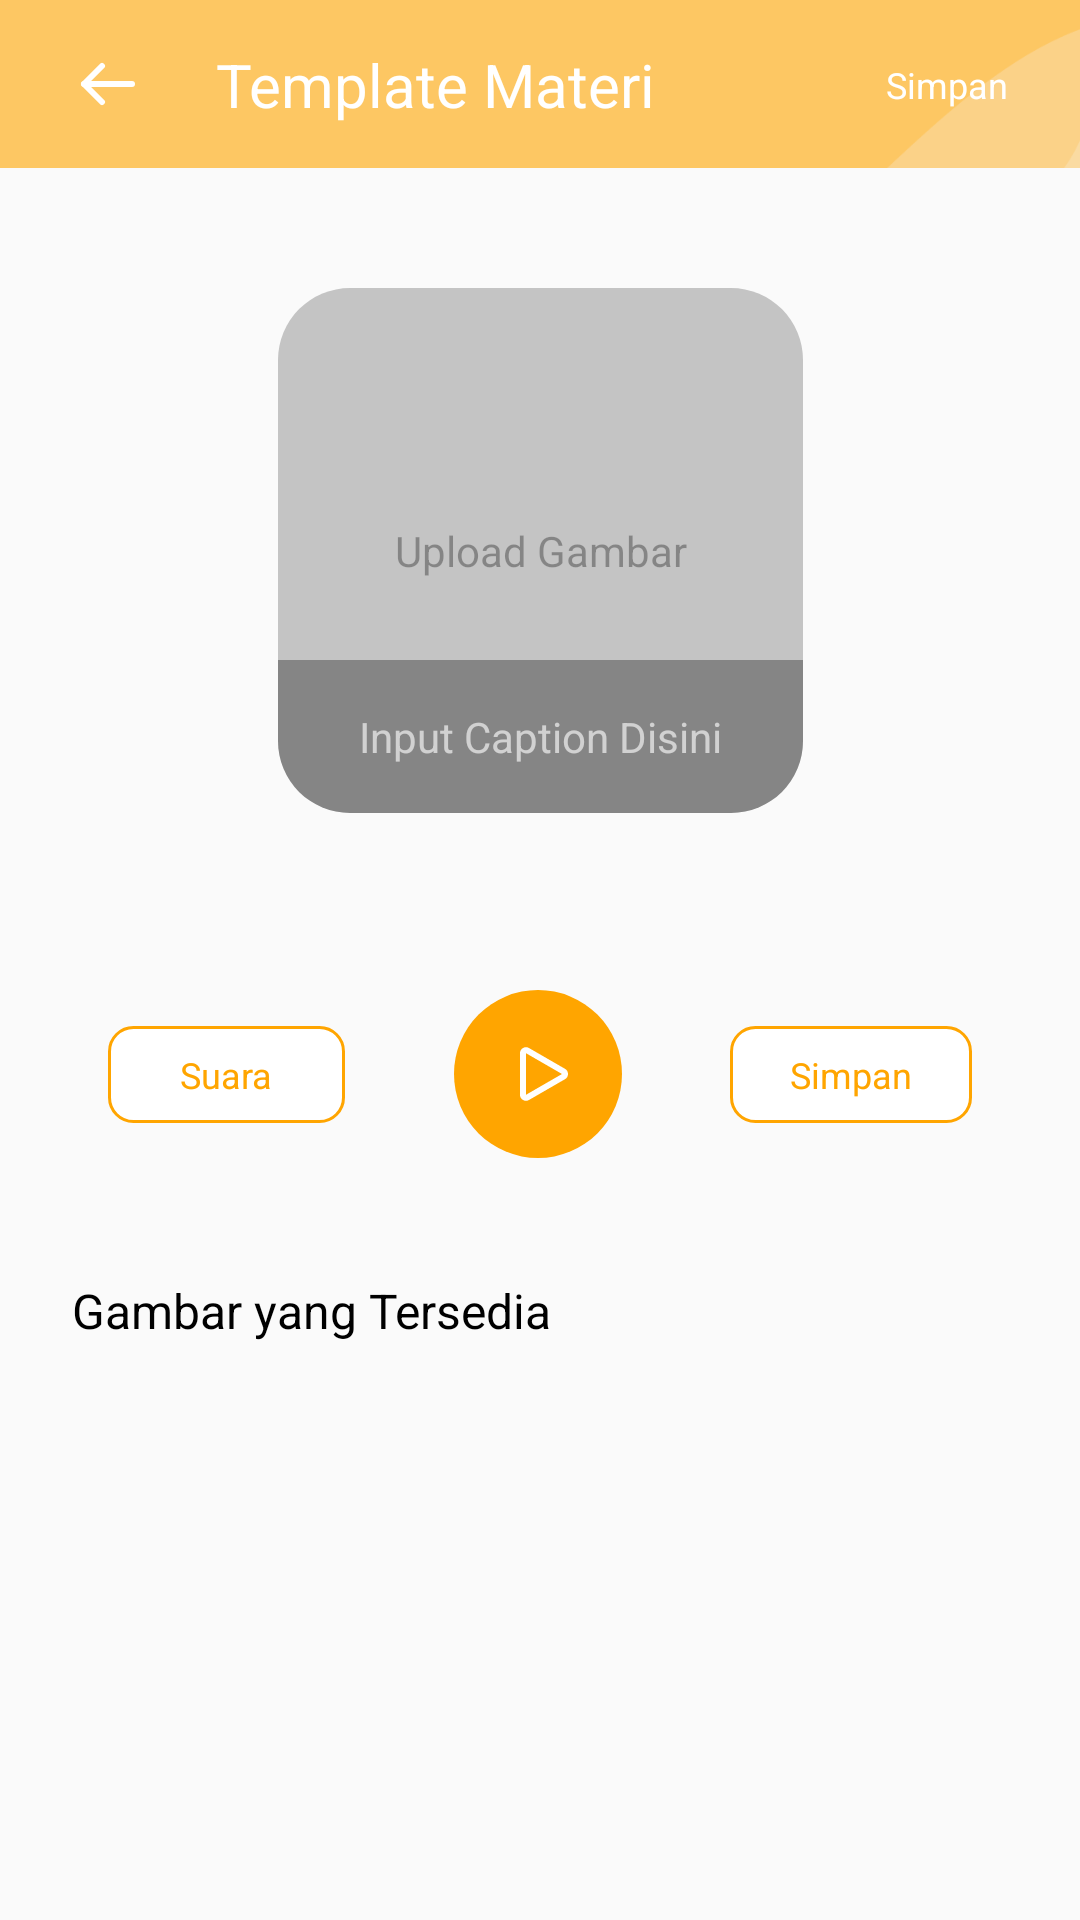

Produce the Android XML layout that renders to this screen, including the resource entries it uses.
<!-- AndroidManifest.xml: application theme AppTheme -->
<!-- res/layout/activity_tambah_materi.xml -->
<?xml version="1.0" encoding="utf-8"?>
<androidx.constraintlayout.widget.ConstraintLayout xmlns:android="http://schemas.android.com/apk/res/android"
    xmlns:app="http://schemas.android.com/apk/res-auto"
    xmlns:tools="http://schemas.android.com/tools"
    android:layout_width="match_parent"
    android:layout_height="match_parent"
    tools:context=".ui.materi.tambah.TambahMateriActivity">

    <androidx.core.widget.NestedScrollView
        android:layout_width="match_parent"
        android:layout_height="match_parent">

        <androidx.constraintlayout.widget.ConstraintLayout
            android:layout_width="match_parent"
            android:layout_height="match_parent">

            <ImageView
                android:id="@+id/imageView5"
                android:layout_width="0dp"
                android:layout_height="?attr/actionBarSize"
                android:adjustViewBounds="true"
                android:scaleType="centerCrop"
                android:src="@drawable/app_bar"
                app:layout_constraintEnd_toEndOf="parent"
                app:layout_constraintStart_toStartOf="parent"
                app:layout_constraintTop_toTopOf="parent" />

            <ImageButton
                android:id="@+id/btn_back"
                android:layout_width="24dp"
                android:layout_height="24dp"
                android:layout_marginStart="24dp"
                android:layout_marginTop="24dp"
                android:layout_marginBottom="24dp"
                android:background="?attr/selectableItemBackgroundBorderless"
                android:src="@drawable/ic_back"
                app:layout_constraintBottom_toBottomOf="@+id/imageView5"
                app:layout_constraintStart_toStartOf="parent"
                app:layout_constraintTop_toTopOf="parent" />

            <TextView
                android:id="@+id/textView7"
                style="@style/BaseHelvHeavy.TitleText.AppBar"
                android:layout_width="wrap_content"
                android:layout_height="wrap_content"
                android:layout_marginStart="24dp"
                android:text="Template Materi"
                app:layout_constraintBottom_toBottomOf="@+id/btn_back"
                app:layout_constraintStart_toEndOf="@+id/btn_back"
                app:layout_constraintTop_toTopOf="@+id/btn_back" />

            <TextView
                android:id="@+id/btn_save"
                style="@style/BaseHelvMedium"
                android:layout_width="wrap_content"
                android:layout_height="wrap_content"
                android:layout_marginEnd="24dp"
                android:text="Simpan"
                android:textColor="@color/white"
                android:textSize="12sp"
                app:layout_constraintBottom_toBottomOf="@+id/imageView5"
                app:layout_constraintEnd_toEndOf="@+id/imageView5"
                app:layout_constraintTop_toTopOf="parent" />

            <ImageView
                android:id="@+id/iv_input_img"
                android:layout_width="175dp"
                android:layout_height="175dp"
                android:layout_marginTop="40dp"
                android:background="@drawable/round_img_input_materi"
                app:layout_constraintEnd_toEndOf="parent"
                app:layout_constraintStart_toStartOf="parent"
                app:layout_constraintTop_toBottomOf="@+id/imageView5" />

            <TextView
                android:id="@+id/tv_state_upload_img"
                android:layout_width="wrap_content"
                android:layout_height="wrap_content"
                android:text="Upload Gambar"
                style="@style/BaseHelvRoman"
                android:textColor="@color/colorBlackTrans"
                app:layout_constraintBottom_toBottomOf="@+id/iv_input_img"
                app:layout_constraintEnd_toEndOf="@+id/iv_input_img"
                app:layout_constraintStart_toStartOf="@+id/iv_input_img"
                app:layout_constraintTop_toTopOf="@+id/iv_input_img" />

            <EditText
                android:id="@+id/edt_option_text"
                android:layout_width="0dp"
                android:layout_height="wrap_content"
                android:background="@drawable/bottom_clip_materi_item"
                android:inputType="textCapWords"
                android:paddingStart="8dp"
                android:paddingTop="16dp"
                android:paddingEnd="8dp"
                android:paddingBottom="16dp"
                android:textAlignment="center"
                android:hint="Input Caption Disini"
                android:textColor="@color/white"
                style="@style/BaseHelvMedium"
                android:textColorHint="@color/white_trans"
                android:textSize="14sp"
                app:layout_constraintBottom_toBottomOf="@+id/iv_input_img"
                app:layout_constraintEnd_toEndOf="@+id/iv_input_img"
                app:layout_constraintStart_toStartOf="@+id/iv_input_img"
                />

            <TextView
                android:id="@+id/tv_audio_name"
                style="@style/BaseHelvMedium"
                android:layout_width="wrap_content"
                android:layout_height="wrap_content"
                android:layout_marginStart="24dp"
                android:layout_marginTop="24dp"
                android:layout_marginEnd="24dp"
                android:text=""
                android:textColor="@color/colorPrimaryDark"
                android:textSize="14sp"
                app:layout_constraintEnd_toEndOf="parent"
                app:layout_constraintStart_toStartOf="parent"
                app:layout_constraintTop_toBottomOf="@+id/iv_input_img" />

            <ImageButton
                android:id="@+id/btn_play"
                android:layout_width="wrap_content"
                android:layout_height="wrap_content"
                android:layout_marginTop="16dp"
                android:background="@drawable/btn_circle_primary"
                android:padding="16dp"
                android:src="@drawable/ic_play"
                app:layout_constraintEnd_toStartOf="@+id/btn_simpan_pilihan"
                app:layout_constraintHorizontal_bias="0.5"
                app:layout_constraintStart_toEndOf="@+id/btn_suara"
                app:layout_constraintTop_toBottomOf="@+id/tv_audio_name" />

            <TextView
                android:id="@+id/btn_suara"
                style="@style/BaseHelvMedium"
                android:layout_width="wrap_content"
                android:layout_height="wrap_content"
                android:background="@drawable/btn_round_outlined_primary"
                android:paddingStart="24dp"
                android:paddingTop="8dp"
                android:paddingEnd="24dp"
                android:paddingBottom="8dp"
                android:text="Suara"
                android:textColor="@color/colorPrimaryDark"
                android:textSize="12sp"
                app:layout_constraintBottom_toBottomOf="@+id/btn_play"
                app:layout_constraintEnd_toStartOf="@+id/btn_play"
                app:layout_constraintHorizontal_bias="0.5"
                app:layout_constraintHorizontal_chainStyle="spread"
                app:layout_constraintStart_toStartOf="parent"
                app:layout_constraintTop_toTopOf="@+id/btn_play" />

            <TextView
                android:id="@+id/btn_simpan_pilihan"
                style="@style/BaseHelvMedium"
                android:layout_width="wrap_content"
                android:layout_height="wrap_content"
                android:background="@drawable/btn_round_outlined_primary"
                android:paddingStart="20dp"
                android:paddingTop="8dp"
                android:paddingEnd="20dp"
                android:paddingBottom="8dp"
                android:text="Simpan"
                android:textColor="@color/colorPrimaryDark"
                android:textSize="12sp"
                app:layout_constraintBottom_toBottomOf="@+id/btn_play"
                app:layout_constraintEnd_toEndOf="parent"
                app:layout_constraintHorizontal_bias="0.5"
                app:layout_constraintStart_toEndOf="@+id/btn_play"
                app:layout_constraintTop_toTopOf="@+id/btn_play" />

            <ProgressBar
                android:id="@+id/progress_submit_item"
                android:layout_width="32dp"
                android:layout_height="32dp"
                android:visibility="gone"
                app:layout_constraintBottom_toBottomOf="@+id/btn_simpan_pilihan"
                app:layout_constraintEnd_toEndOf="@+id/btn_simpan_pilihan"
                app:layout_constraintStart_toStartOf="@+id/btn_simpan_pilihan"
                app:layout_constraintTop_toTopOf="@+id/btn_simpan_pilihan" />

            <TextView
                android:id="@+id/textView9"
                style="@style/BaseHelvHeavy"
                android:layout_width="wrap_content"
                android:layout_height="wrap_content"
                android:layout_marginStart="24dp"
                android:layout_marginTop="40dp"
                android:text="Gambar yang Tersedia"
                android:textColor="@color/black"
                android:textSize="16sp"
                app:layout_constraintStart_toStartOf="parent"
                app:layout_constraintTop_toBottomOf="@+id/btn_play" />

            <androidx.recyclerview.widget.RecyclerView
                android:id="@+id/rv_item_jawaban"
                android:layout_width="0dp"
                android:layout_height="wrap_content"
                android:nestedScrollingEnabled="false"
                app:layout_constraintEnd_toEndOf="parent"
                app:layout_constraintHorizontal_bias="0.0"
                app:layout_constraintStart_toStartOf="parent"
                app:layout_constraintTop_toBottomOf="@+id/textView9"
                app:spanCount="2"
                tools:itemCount="10"
                tools:layoutManager="androidx.recyclerview.widget.GridLayoutManager"
                tools:listitem="@layout/item_pilihan_jawaban_materi" />

            <ProgressBar
                android:visibility="gone"
                android:id="@+id/progress_load_item"
                android:layout_width="wrap_content"
                android:layout_height="wrap_content"
                android:indeterminateTint="@color/colorPrimary"
                android:layout_marginTop="56dp"
                app:layout_constraintEnd_toEndOf="parent"
                app:layout_constraintStart_toStartOf="parent"
                app:layout_constraintTop_toBottomOf="@+id/textView9" />

        </androidx.constraintlayout.widget.ConstraintLayout>

    </androidx.core.widget.NestedScrollView>

</androidx.constraintlayout.widget.ConstraintLayout>
<!-- res/layout/item_pilihan_jawaban_materi.xml (included above) -->
<?xml version="1.0" encoding="utf-8"?>
<androidx.constraintlayout.widget.ConstraintLayout xmlns:android="http://schemas.android.com/apk/res/android"
    android:layout_width="wrap_content"
    android:layout_height="wrap_content"
    android:layout_marginStart="16dp"
    android:layout_marginTop="12dp"
    android:layout_marginBottom="12dp"
    android:layout_marginEnd="16dp"
    xmlns:app="http://schemas.android.com/apk/res-auto"
    xmlns:tools="http://schemas.android.com/tools">

    <ImageView
        android:id="@+id/iv_input_img"
        android:layout_width="165dp"
        android:layout_height="165dp"
        android:layout_marginTop="40dp"
        android:background="@drawable/round_img_input_materi"
        app:layout_constraintEnd_toEndOf="parent"
        app:layout_constraintStart_toStartOf="parent"
        app:layout_constraintTop_toBottomOf="@+id/imageView5" />

    <TextView
        android:id="@+id/tv_caption"
        android:layout_width="0dp"
        android:layout_height="wrap_content"
        android:background="@drawable/bottom_clip_materi_item"
        android:paddingStart="32dp"
        android:paddingTop="16dp"
        android:paddingEnd="32dp"
        android:paddingBottom="16dp"
        android:textAlignment="center"
        android:textColor="@color/white"
        android:textColorHint="@color/white"
        android:textSize="14sp"
        app:layout_constraintBottom_toBottomOf="@+id/iv_input_img"
        app:layout_constraintEnd_toEndOf="@+id/iv_input_img"
        app:layout_constraintStart_toStartOf="@+id/iv_input_img"
        tools:text="tes" />

    <ImageButton
        android:id="@+id/btn_more"
        android:layout_width="wrap_content"
        android:layout_height="wrap_content"
        android:layout_marginTop="8dp"
        android:layout_marginEnd="8dp"
        android:background="@drawable/btn_square_round_black"
        android:padding="4dp"
        android:src="@drawable/ic_more"
        app:layout_constraintEnd_toEndOf="@+id/iv_input_img"
        app:layout_constraintTop_toTopOf="parent" />

</androidx.constraintlayout.widget.ConstraintLayout>
<!-- resources referenced by this layout -->
<resources>
  <color name="black">#000000</color>
  <color name="colorBlackTrans">#59111011</color>
  <color name="colorPrimary">#FFC04B</color>
  <color name="colorPrimaryDark">#FFA500</color>
  <color name="white">#ffffff</color>
  <color name="white_trans">#9FFFFFFF</color>
  <!-- drawable bottom_clip_materi_item (drawable) -->
  <?xml version="1.0" encoding="utf-8"?>
  <shape xmlns:android="http://schemas.android.com/apk/res/android"
      android:shape="rectangle">
  
      <corners
          android:bottomLeftRadius="24dp"
          android:bottomRightRadius="24dp" />
  
      <solid android:color="@color/colorBlackTrans" />
  
  </shape>
  <!-- drawable btn_circle_primary (drawable) -->
  <?xml version="1.0" encoding="utf-8"?>
  <shape xmlns:android="http://schemas.android.com/apk/res/android" android:shape="rectangle">
  
      <solid android:color="@color/colorPrimaryDark" />
      <corners android:radius="56dp" />
  
  </shape>
  <!-- drawable btn_round_outlined_primary (drawable) -->
  <?xml version="1.0" encoding="utf-8"?>
  <shape xmlns:android="http://schemas.android.com/apk/res/android"
      android:shape="rectangle">
  
      <stroke android:color="@color/colorPrimaryDark"
          android:width="1dp"/>
      <corners android:radius="8dp" />
      <solid android:color="@color/white"/>
  
  
  </shape>
  <!-- drawable ic_back (drawable) -->
  <vector xmlns:android="http://schemas.android.com/apk/res/android"
      android:width="24dp"
      android:height="24dp"
      android:viewportWidth="24"
      android:viewportHeight="24">
    <path
        android:pathData="M20,12H4"
        android:strokeLineJoin="round"
        android:strokeWidth="2"
        android:fillColor="#00000000"
        android:strokeColor="#ffffff"
        android:strokeLineCap="round"/>
    <path
        android:pathData="M10,18L4,12L10,6"
        android:strokeLineJoin="round"
        android:strokeWidth="2"
        android:fillColor="#00000000"
        android:strokeColor="#ffffff"
        android:strokeLineCap="round"/>
  </vector>
  <!-- drawable ic_play (drawable) -->
  <vector xmlns:android="http://schemas.android.com/apk/res/android"
      android:width="24dp"
      android:height="24dp"
      android:viewportWidth="24"
      android:viewportHeight="24">
    <path
        android:pathData="M20.5,11.134C21.1667,11.5189 21.1667,12.4811 20.5,12.866L8.5,19.7942C7.8333,20.1791 7,19.698 7,18.9282V5.0718C7,4.302 7.8333,3.8209 8.5,4.2058L20.5,11.134Z"
        android:strokeLineJoin="round"
        android:strokeWidth="2"
        android:fillColor="#00000000"
        android:strokeColor="#ffffff"/>
  </vector>
  <!-- drawable round_img_input_materi (drawable) -->
  <?xml version="1.0" encoding="utf-8"?>
  <shape xmlns:android="http://schemas.android.com/apk/res/android"
      android:shape="rectangle">
  
      <corners android:radius="24dp" />
      <solid android:color="@color/text_placeholder" />
      <padding
          android:right="64dp"
          android:left="64dp"
          android:bottom="64dp"
          android:top="64dp" />
  
  </shape>
  <style name="BaseHelvHeavy">
          <item name="fontFamily">@font/helvetica_heavy</item>
      </style>
  <style name="BaseHelvHeavy.TitleText.AppBar">
          <item name="android:textSize">20sp</item>
      </style>
  <style name="BaseHelvMedium">
          <item name="fontFamily">@font/helvetica_medium</item>
      </style>
  <style name="BaseHelvRoman">
          <item name="fontFamily">@font/helvetica_roman</item>
      </style>
  <style name="AppTheme" parent="Theme.AppCompat.Light.DarkActionBar">
          
          <item name="colorPrimary">@color/colorPrimary</item>
          <item name="colorPrimaryDark">@color/colorPrimaryDark</item>
          <item name="colorAccent">@color/colorAccent</item>
      </style>
  <color name="text_placeholder">#c4c4c4</color>
  <color name="colorAccent">#111011</color>
</resources>
